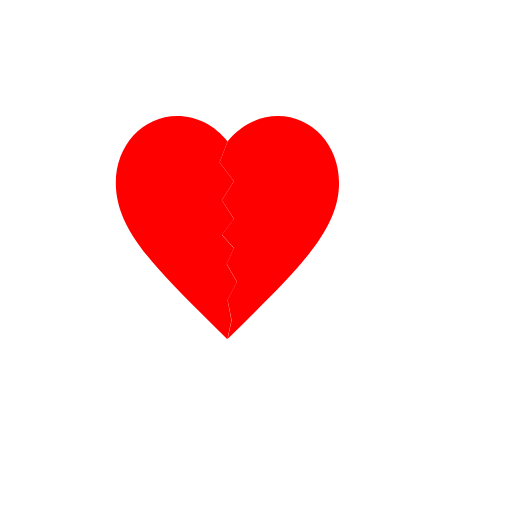
t = 0.00 s
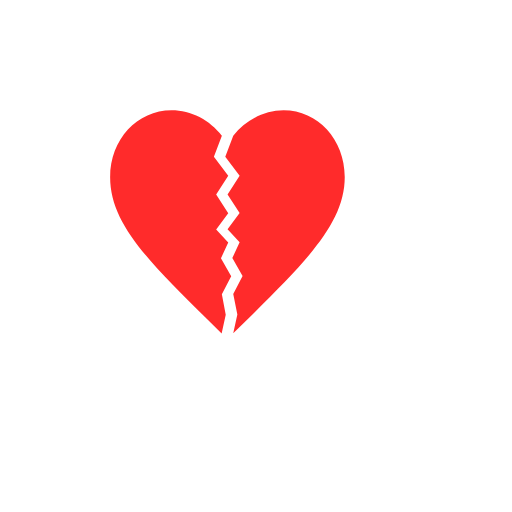
t = 0.20 s
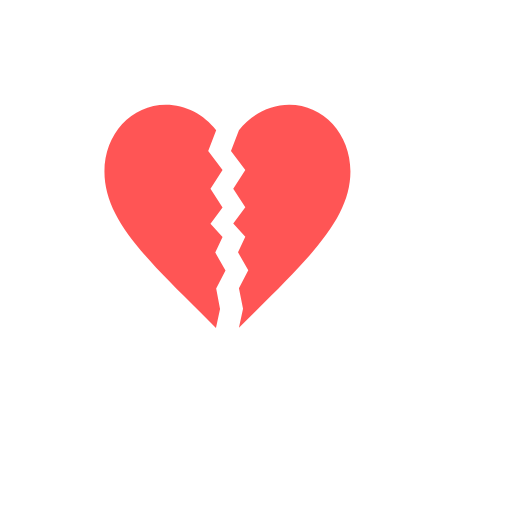
t = 0.40 s
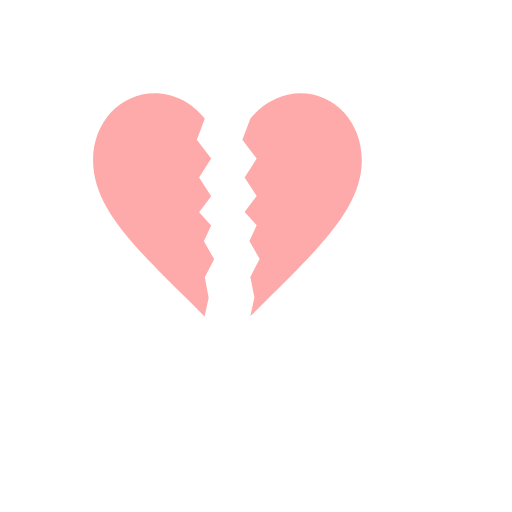
t = 0.80 s
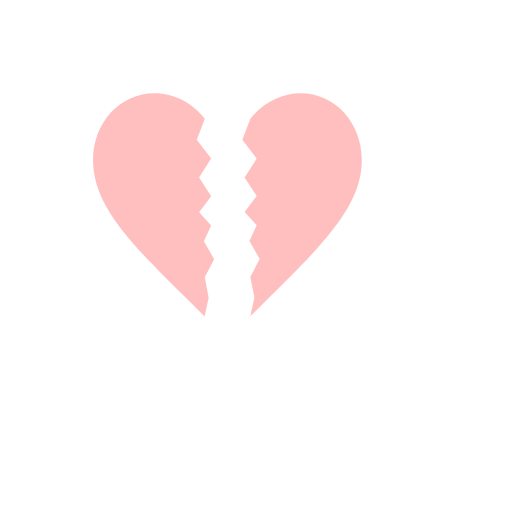
t = 0.90 s
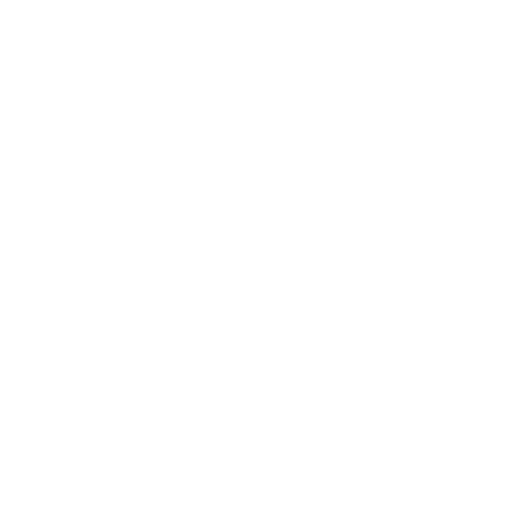
t = 1.20 s

The animated SVG that drew these frames (rendered in a browser with its animation timeline set to each time). Animation: 6 SMIL elements (animate=2,animateTransform=4); one cycle of 1.20 s.

<svg version="1.1" xmlns="http://www.w3.org/2000/svg" xmlns:xlink="http://www.w3.org/1999/xlink" x="0px" y="0px"
    viewBox="0 0 225 225" width="225" height="225">
    
    <!-- Левая часть сердца -->
    <path class="leftHeart" fill="red" d="M100,131.8l4.1-7.9l-4.5-7.9l3.2-6.9l-5.3-5.8l5.3-7.1L97.5,88l5.3-8.3l-6.3-8.3l3.5-9.2
        C94.7,55.3,86.5,51,77.9,51c-15.1,0-27,12.9-27,29.4c0,20.2,16.7,36.7,41.9,61.6l7.1,7.1l1.8-8.3L100,131.8z">
        <animateTransform attributeName="transform" type="rotate" from="0 100 131.8" to="-30 100 131.8" dur="0.8s" fill="freeze" />
        <animateTransform attributeName="transform" type="translate" from="0 0" to="-10 -10" dur="0.8s" fill="freeze" />
        <animate attributeName="opacity" from="1" to="0" dur="1.2s" fill="freeze" />
    </path>
    
    <!-- Правая часть сердца -->
    <path class="rightHeart" fill="red" d="M122.1,51c-8.5,0-16.7,4.3-22.1,11.2l-3.5,9.2l6.3,8.3L97.5,88l5.3,8.1l-5.3,7.1l5.3,5.8l-3.2,6.9l4.5,7.9
        l-4.1,7.9l1.8,9L100,149l7.1-7c25.2-25,41.9-41.5,41.9-61.7C149,63.9,137.2,51,122.1,51z">
        <animateTransform attributeName="transform" type="rotate" from="0 122.1 51" to="30 122.1 51" dur="0.8s" fill="freeze" />
        <animateTransform attributeName="transform" type="translate" from="0 0" to="10 -10" dur="0.8s" fill="freeze" />
        <animate attributeName="opacity" from="1" to="0" dur="1.2s" fill="freeze" />
    </path>

</svg>
